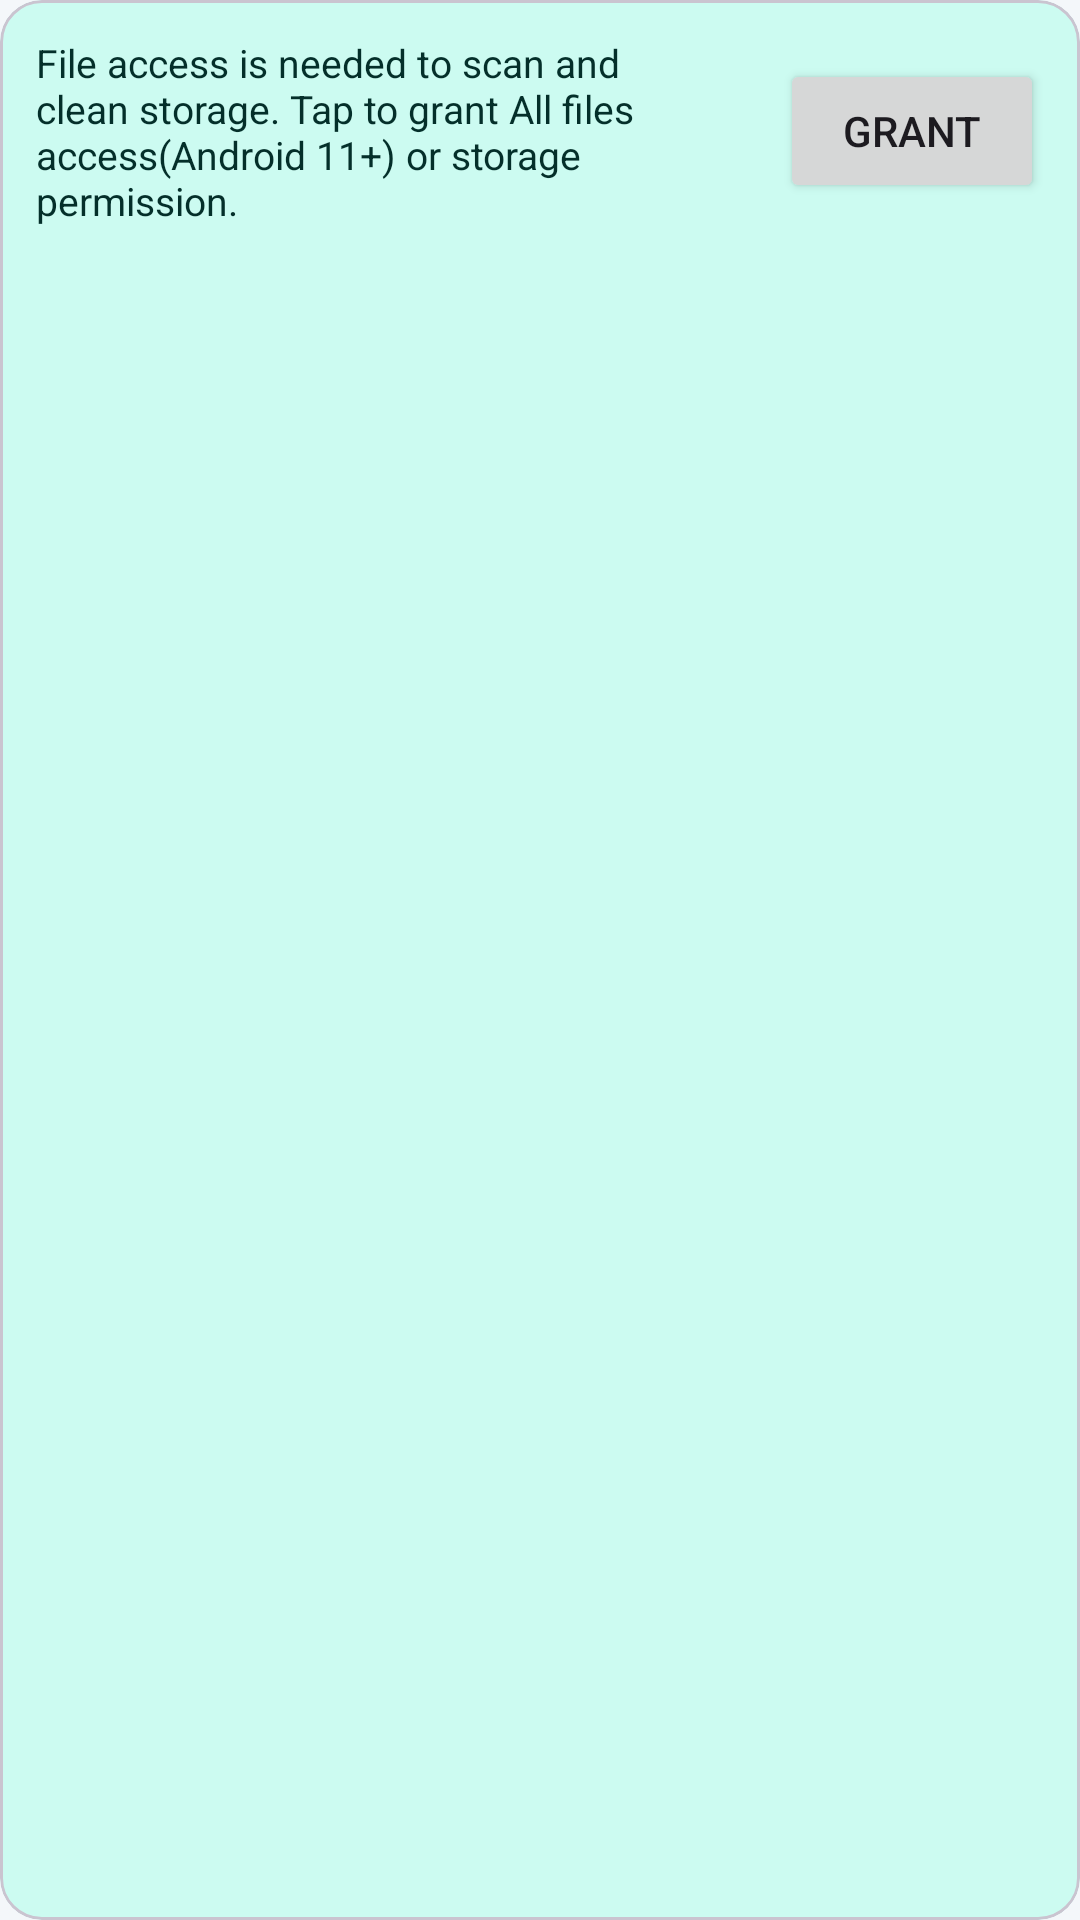

Android layout source for this screen:
<!-- AndroidManifest.xml: application theme Theme.CleanDroid -->
<!-- res/layout/banner_permission.xml -->
<?xml version="1.0" encoding="utf-8"?>
<com.google.android.material.card.MaterialCardView xmlns:android="http://schemas.android.com/apk/res/android"
    xmlns:app="http://schemas.android.com/apk/res-auto"
    android:layout_width="match_parent"
    android:layout_height="wrap_content"
    android:layout_marginBottom="8dp"
    app:cardCornerRadius="14dp"
    app:cardBackgroundColor="@color/primaryContainer">

    <LinearLayout
        android:layout_width="match_parent"
        android:layout_height="wrap_content"
        android:orientation="horizontal"
        android:gravity="center_vertical"
        android:padding="12dp">

        <TextView
            android:id="@+id/txt_banner_text"
            android:layout_width="0dp"
            android:layout_height="wrap_content"
            android:layout_weight="1"
            android:text="@string/banner_access_text"
            android:textColor="@color/onPrimaryContainer"
            android:textSize="13sp" />

        <Button
            android:id="@+id/btn_grant"
            android:layout_width="wrap_content"
            android:layout_height="wrap_content"
            android:layout_marginStart="8dp"
            android:text="@string/banner_btn" />

    </LinearLayout>

</com.google.android.material.card.MaterialCardView>
<!-- resources referenced by this layout -->
<resources>
  <color name="onPrimaryContainer">#042F2A</color>
  <color name="primaryContainer">#CCFBF1</color>
  <string name="banner_access_text">File access is needed to scan and clean storage. Tap to grant "All files access" (Android 11+) or storage permission.</string>
  <string name="banner_btn">Grant</string>
  <style name="Theme.CleanDroid" parent="Theme.CleanDroid.Base">
          <item name="android:windowLightStatusBar">true</item>
      </style>
  <style name="Theme.CleanDroid.Base" parent="Theme.Material3.DayNight.NoActionBar">
          <item name="colorPrimary">@color/primary</item>
          <item name="colorOnPrimary">@color/onPrimary</item>
          <item name="colorPrimaryContainer">@color/primaryContainer</item>
          <item name="colorOnPrimaryContainer">@color/onPrimaryContainer</item>
          <item name="colorSecondary">@color/secondary</item>
          <item name="colorSurface">@color/surface</item>
          <item name="colorOnSurface">@color/textPrimary</item>
          <item name="colorSurfaceVariant">@color/surfaceVariant</item>
          <item name="colorOnSurfaceVariant">@color/textSecondary</item>
          <item name="android:colorBackground">@color/background</item>
          <item name="colorError">@color/error</item>
          <item name="android:statusBarColor">@android:color/transparent</item>
          <item name="android:navigationBarColor">@android:color/transparent</item>
      </style>
  <color name="primary">#0F766E</color>
  <color name="onPrimary">#FFFFFF</color>
  <color name="secondary">#0E7490</color>
  <color name="surface">#FFFFFF</color>
  <color name="textPrimary">#0F172A</color>
  <color name="surfaceVariant">#E2E8F0</color>
  <color name="textSecondary">#475569</color>
  <color name="background">#F4F7FA</color>
  <color name="error">#DC2626</color>
</resources>
